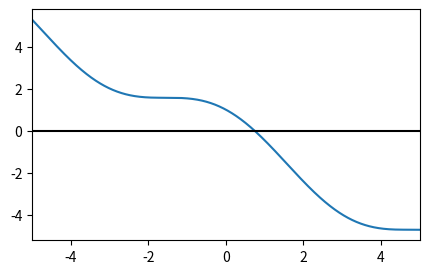
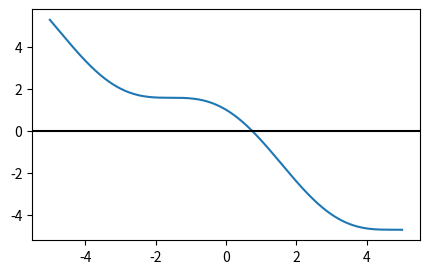

These figures' Python source, in order: (Note: this script raises an exception after producing the figures.)
import numpy as np
import scipy as sp
import scipy.optimize as opt
import matplotlib.pyplot as plt
%matplotlib inline

f = lambda x: np.cos(x) - x

x = np.linspace(-5, 5, 1000)
y = f(x)
plt.figure(figsize=(5,3));
plt.plot(x, y);
plt.axhline(0, color='k');
plt.xlim(-5,5);

opt.bisect(f, -5, 5)

plt.figure(figsize=(5,3));
plt.plot(x, y);
plt.axhline(0, color='k');
plt.scatter([_], [0], c='r', s=100);
plt.xlim(-5,5);

opt.brentq(f, -5, 5)

%timeit opt.bisect(f, -5, 5)
%timeit opt.brentq(f, -5, 5)